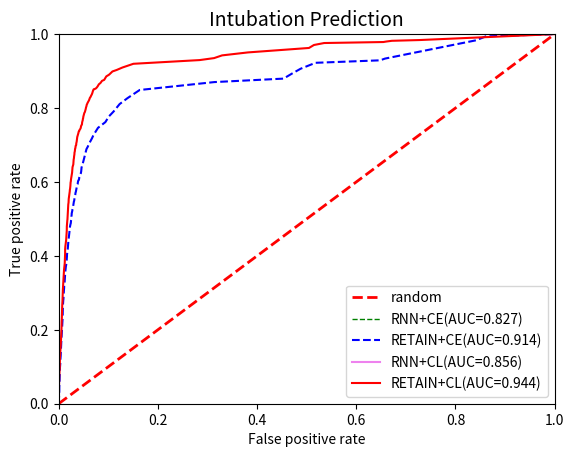

Generate this figure with matplotlib:
import numpy as np
import matplotlib.pyplot as plt


tp_rates = []

fp_rates = []

tp_rates_CL = [0.00000000e+00, 0.00000000e+00, 0.00000000e+00, 0.00000000e+00,
       0.00000000e+00, 0.00000000e+00, 0.00000000e+00, 0.00000000e+00,
       0.00000000e+00, 0.00000000e+00, 6.68896321e-04, 2.00668896e-03,
       6.02006689e-03, 9.36454849e-03, 1.73913043e-02, 2.20735786e-02,
       3.01003344e-02, 3.94648829e-02, 5.41806020e-02, 7.15719064e-02,
       8.62876254e-02, 1.01003344e-01, 1.22408027e-01, 1.34448161e-01,
       1.47826087e-01, 1.59866221e-01, 1.72575251e-01, 1.89297659e-01,
       2.04682274e-01, 2.22073579e-01, 2.33444816e-01, 2.52173913e-01,
       2.66889632e-01, 2.78260870e-01, 2.90301003e-01, 3.07692308e-01,
       3.19063545e-01, 3.33779264e-01, 3.45819398e-01, 3.54515050e-01,
       3.61872910e-01, 3.70568562e-01, 3.79933110e-01, 3.89297659e-01,
       3.97324415e-01, 4.08026756e-01, 4.17391304e-01, 4.25418060e-01,
       4.33444816e-01, 4.38795987e-01, 4.42809365e-01, 4.50836120e-01,
       4.60200669e-01, 4.68227425e-01, 4.79598662e-01, 4.86287625e-01,
       4.92307692e-01, 4.96321070e-01, 4.98327759e-01, 5.03010033e-01,
       5.09030100e-01, 5.15719064e-01, 5.20401338e-01, 5.27090301e-01,
       5.33779264e-01, 5.37123746e-01, 5.39130435e-01, 5.42474916e-01,
       5.44481605e-01, 5.49832776e-01, 5.53846154e-01, 5.57190635e-01,
       5.60535117e-01, 5.64548495e-01, 5.68561873e-01, 5.72575251e-01,
       5.74581940e-01, 5.79264214e-01, 5.80602007e-01, 5.85284281e-01,
       5.89297659e-01, 5.93979933e-01, 5.98662207e-01, 6.01337793e-01,
       6.05351171e-01, 6.08026756e-01, 6.11371237e-01, 6.14046823e-01,
       6.16053512e-01, 6.18729097e-01, 6.22073579e-01, 6.25418060e-01,
       6.30100334e-01, 6.34113712e-01, 6.40133779e-01, 6.42140468e-01,
       6.44816054e-01, 6.46153846e-01, 6.47491639e-01, 6.52173913e-01,
       6.56187291e-01, 6.60200669e-01, 6.62876254e-01, 6.64882943e-01,
       6.66889632e-01, 6.68896321e-01, 6.71571906e-01, 6.74916388e-01,
       6.79598662e-01, 6.82274247e-01, 6.86956522e-01, 6.90301003e-01,
       6.91638796e-01, 6.94314381e-01, 6.97658863e-01, 6.98996656e-01,
       7.01003344e-01, 7.04347826e-01, 7.07023411e-01, 7.09030100e-01,
       7.14381271e-01, 7.17725753e-01, 7.21739130e-01, 7.25083612e-01,
       7.25083612e-01, 7.27759197e-01, 7.29096990e-01, 7.31772575e-01,
       7.33110368e-01, 7.35117057e-01, 7.36454849e-01, 7.37792642e-01,
       7.37792642e-01, 7.38461538e-01, 7.40468227e-01, 7.41806020e-01,
       7.42474916e-01, 7.43812709e-01, 7.46488294e-01, 7.49163880e-01,
       7.51839465e-01, 7.53177258e-01, 7.55183946e-01, 7.55852843e-01,
       7.60535117e-01, 7.63210702e-01, 7.65217391e-01, 7.66555184e-01,
       7.71237458e-01, 7.72575251e-01, 7.76588629e-01, 7.79264214e-01,
       7.81270903e-01, 7.83277592e-01, 7.86622074e-01, 7.89297659e-01,
       7.93311037e-01, 7.97324415e-01, 8.02006689e-01, 8.04013378e-01,
       8.09364548e-01, 8.11371237e-01, 8.14046823e-01, 8.16053512e-01,
       8.18729097e-01, 8.20735786e-01, 8.24749164e-01, 8.28093645e-01,
       8.30100334e-01, 8.33444816e-01, 8.36789298e-01, 8.40133779e-01,
       8.46153846e-01, 8.50836120e-01, 8.51505017e-01, 8.52842809e-01,
       8.55518395e-01, 8.58862876e-01, 8.64214047e-01, 8.67558528e-01,
       8.73578595e-01, 8.76254181e-01, 8.85618729e-01, 8.90301003e-01,
       8.98996656e-01, 9.03010033e-01, 9.09698997e-01, 9.19732441e-01,
       9.29765886e-01, 9.35117057e-01, 9.42474916e-01, 9.50501672e-01,
       9.62541806e-01, 9.70568562e-01, 9.75919732e-01, 9.78595318e-01,
       9.79933110e-01, 9.81939799e-01, 9.83946488e-01, 1.00000000e+00,
       1.00000000e+00, 1.00000000e+00]

fp_rates_cl = [0.00000000e+00, 0.00000000e+00, 0.00000000e+00, 0.00000000e+00,
       0.00000000e+00, 0.00000000e+00, 0.00000000e+00, 0.00000000e+00,
       0.00000000e+00, 0.00000000e+00, 0.00000000e+00, 0.00000000e+00,
       6.21890547e-05, 6.21890547e-05, 1.86567164e-04, 2.48756219e-04,
       3.73134328e-04, 4.97512438e-04, 8.08457711e-04, 1.11940299e-03,
       1.80348259e-03, 2.30099502e-03, 2.54975124e-03, 3.10945274e-03,
       3.73134328e-03, 4.10447761e-03, 4.72636816e-03, 5.28606965e-03,
       5.78358209e-03, 6.03233831e-03, 6.46766169e-03, 6.77860697e-03,
       7.21393035e-03, 7.71144279e-03, 7.96019900e-03, 8.45771144e-03,
       8.95522388e-03, 9.76368159e-03, 1.02611940e-02, 1.05099502e-02,
       1.08208955e-02, 1.15671642e-02, 1.22512438e-02, 1.25621891e-02,
       1.27487562e-02, 1.30597015e-02, 1.30597015e-02, 1.34950249e-02,
       1.42412935e-02, 1.46144279e-02, 1.51119403e-02, 1.55472637e-02,
       1.58582090e-02, 1.63557214e-02, 1.64800995e-02, 1.67910448e-02,
       1.71019900e-02, 1.74751244e-02, 1.77238806e-02, 1.79104478e-02,
       1.80970149e-02, 1.82835821e-02, 1.85945274e-02, 1.88432836e-02,
       1.90298507e-02, 1.92164179e-02, 1.94029851e-02, 1.97139303e-02,
       1.99626866e-02, 2.00870647e-02, 2.02736318e-02, 2.06467662e-02,
       2.10820896e-02, 2.14552239e-02, 2.18905473e-02, 2.22014925e-02,
       2.23880597e-02, 2.26368159e-02, 2.29477612e-02, 2.33830846e-02,
       2.36318408e-02, 2.38184080e-02, 2.40671642e-02, 2.45024876e-02,
       2.47512438e-02, 2.50000000e-02, 2.54353234e-02, 2.57462687e-02,
       2.61194030e-02, 2.63681592e-02, 2.68034826e-02, 2.71144279e-02,
       2.73631841e-02, 2.77985075e-02, 2.79850746e-02, 2.83582090e-02,
       2.88557214e-02, 2.91666667e-02, 2.95398010e-02, 2.97263682e-02,
       2.99129353e-02, 3.02238806e-02, 3.05970149e-02, 3.08457711e-02,
       3.09079602e-02, 3.10945274e-02, 3.14676617e-02, 3.17786070e-02,
       3.19651741e-02, 3.25248756e-02, 3.28358209e-02, 3.32089552e-02,
       3.37064677e-02, 3.40174129e-02, 3.42661692e-02, 3.50746269e-02,
       3.53855721e-02, 3.55099502e-02, 3.59452736e-02, 3.63184080e-02,
       3.68159204e-02, 3.70646766e-02, 3.75000000e-02, 3.80597015e-02,
       3.82462687e-02, 3.87437811e-02, 3.91791045e-02, 3.96766169e-02,
       3.99875622e-02, 4.01119403e-02, 4.06094527e-02, 4.12313433e-02,
       4.14179104e-02, 4.16666667e-02, 4.20398010e-02, 4.27860697e-02,
       4.31592040e-02, 4.37189055e-02, 4.45895522e-02, 4.48383085e-02,
       4.53358209e-02, 4.60199005e-02, 4.65796020e-02, 4.70149254e-02,
       4.72636816e-02, 4.76368159e-02, 4.80721393e-02, 4.85074627e-02,
       4.89427861e-02, 4.93781095e-02, 4.97512438e-02, 5.03109453e-02,
       5.08084577e-02, 5.13059701e-02, 5.17412935e-02, 5.28606965e-02,
       5.37935323e-02, 5.45398010e-02, 5.52238806e-02, 5.58457711e-02,
       5.67164179e-02, 5.75870647e-02, 5.83333333e-02, 5.92661692e-02,
       6.02611940e-02, 6.11318408e-02, 6.21890547e-02, 6.31218905e-02,
       6.43656716e-02, 6.54228856e-02, 6.67910448e-02, 6.77860697e-02,
       6.90920398e-02, 7.05845771e-02, 7.26368159e-02, 7.48134328e-02,
       7.68656716e-02, 7.86691542e-02, 8.10323383e-02, 8.41417910e-02,
       8.74378109e-02, 9.18532338e-02, 9.60199005e-02, 1.01679104e-01,
       1.08457711e-01, 1.16977612e-01, 1.28669154e-01, 1.50684080e-01,
       2.84266169e-01, 3.13370647e-01, 3.29539801e-01, 3.81654229e-01,
       5.04664179e-01, 5.14676617e-01, 5.35323383e-01, 6.54664179e-01,
       6.60509950e-01, 6.71890547e-01, 7.27176617e-01, 1.00000000e+00,
       1.00000000e+00, 1.00000000e+00]

tp_rate_ce_retain= [0.00000000e+00, 0.00000000e+00, 0.00000000e+00, 0.00000000e+00,
       0.00000000e+00, 0.00000000e+00, 0.00000000e+00, 0.00000000e+00,
       0.00000000e+00, 0.00000000e+00, 6.68896321e-04, 6.68896321e-04,
       6.68896321e-04, 1.33779264e-03, 1.33779264e-03, 1.33779264e-03,
       3.34448161e-03, 4.01337793e-03, 5.35117057e-03, 6.02006689e-03,
       6.02006689e-03, 1.07023411e-02, 1.33779264e-02, 1.60535117e-02,
       1.93979933e-02, 2.34113712e-02, 2.80936455e-02, 3.41137124e-02,
       3.67892977e-02, 4.54849498e-02, 5.08361204e-02, 5.61872910e-02,
       6.35451505e-02, 7.02341137e-02, 7.69230769e-02, 8.49498328e-02,
       9.16387960e-02, 9.76588629e-02, 1.04347826e-01, 1.08361204e-01,
       1.16387960e-01, 1.23745819e-01, 1.29765886e-01, 1.39130435e-01,
       1.46488294e-01, 1.56521739e-01, 1.61204013e-01, 1.68561873e-01,
       1.74581940e-01, 1.79933110e-01, 1.83946488e-01, 1.91304348e-01,
       1.96655518e-01, 2.02675585e-01, 2.08026756e-01, 2.11371237e-01,
       2.16053512e-01, 2.22073579e-01, 2.26755853e-01, 2.33444816e-01,
       2.39464883e-01, 2.45484950e-01, 2.50167224e-01, 2.58862876e-01,
       2.61538462e-01, 2.66889632e-01, 2.72909699e-01, 2.79598662e-01,
       2.82943144e-01, 2.88294314e-01, 2.90969900e-01, 2.96989967e-01,
       3.01003344e-01, 3.05016722e-01, 3.09698997e-01, 3.13712375e-01,
       3.17056856e-01, 3.21070234e-01, 3.25083612e-01, 3.26421405e-01,
       3.29765886e-01, 3.37123746e-01, 3.39799331e-01, 3.43812709e-01,
       3.49163880e-01, 3.52508361e-01, 3.57190635e-01, 3.60535117e-01,
       3.65217391e-01, 3.69230769e-01, 3.71906355e-01, 3.74581940e-01,
       3.78595318e-01, 3.81270903e-01, 3.82608696e-01, 3.85284281e-01,
       3.90635452e-01, 3.93311037e-01, 3.99331104e-01, 4.04013378e-01,
       4.07357860e-01, 4.11371237e-01, 4.14715719e-01, 4.19397993e-01,
       4.25418060e-01, 4.29431438e-01, 4.35451505e-01, 4.40133779e-01,
       4.41471572e-01, 4.44816054e-01, 4.47491639e-01, 4.49498328e-01,
       4.50167224e-01, 4.52842809e-01, 4.56187291e-01, 4.57525084e-01,
       4.63545151e-01, 4.68896321e-01, 4.72240803e-01, 4.76923077e-01,
       4.78929766e-01, 4.82274247e-01, 4.85618729e-01, 4.88294314e-01,
       4.90301003e-01, 4.92307692e-01, 4.96321070e-01, 4.98327759e-01,
       5.02341137e-01, 5.06354515e-01, 5.11036789e-01, 5.15050167e-01,
       5.17725753e-01, 5.22408027e-01, 5.26421405e-01, 5.29765886e-01,
       5.33110368e-01, 5.33779264e-01, 5.36454849e-01, 5.39130435e-01,
       5.40468227e-01, 5.45150502e-01, 5.47157191e-01, 5.48494983e-01,
       5.50501672e-01, 5.55852843e-01, 5.57859532e-01, 5.61872910e-01,
       5.65217391e-01, 5.70568562e-01, 5.73244147e-01, 5.77257525e-01,
       5.80602007e-01, 5.83277592e-01, 5.85953177e-01, 5.88628763e-01,
       5.90635452e-01, 5.93311037e-01, 5.94648829e-01, 6.00000000e-01,
       6.04013378e-01, 6.05351171e-01, 6.08026756e-01, 6.12709030e-01,
       6.17391304e-01, 6.18729097e-01, 6.22742475e-01, 6.28762542e-01,
       6.38795987e-01, 6.46153846e-01, 6.50167224e-01, 6.55518395e-01,
       6.62207358e-01, 6.68896321e-01, 6.76923077e-01, 6.84949833e-01,
       6.88963211e-01, 6.94314381e-01, 7.02341137e-01, 7.09698997e-01,
       7.17725753e-01, 7.26421405e-01, 7.35117057e-01, 7.46488294e-01,
       7.53177258e-01, 7.61872910e-01, 7.77257525e-01, 7.90635452e-01,
       8.10702341e-01, 8.26755853e-01, 8.48829431e-01, 8.70234114e-01,
       8.79598662e-01, 8.92976589e-01, 9.06354515e-01, 9.22408027e-01,
       9.29096990e-01, 9.33779264e-01, 9.83277592e-01, 9.93979933e-01,
       1.00000000e+00, 1.00000000e+00]

fp_rates_ce_retain=[0.00000000e+00, 0.00000000e+00, 0.00000000e+00, 0.00000000e+00,
       0.00000000e+00, 0.00000000e+00, 0.00000000e+00, 0.00000000e+00,
       0.00000000e+00, 0.00000000e+00, 0.00000000e+00, 0.00000000e+00,
       6.21890547e-05, 1.24378109e-04, 1.86567164e-04, 2.48756219e-04,
       2.48756219e-04, 3.10945274e-04, 3.73134328e-04, 4.35323383e-04,
       4.35323383e-04, 4.35323383e-04, 4.35323383e-04, 6.84079602e-04,
       8.70646766e-04, 1.05721393e-03, 1.18159204e-03, 1.30597015e-03,
       1.30597015e-03, 1.30597015e-03, 1.55472637e-03, 1.74129353e-03,
       1.86567164e-03, 2.11442786e-03, 2.23880597e-03, 2.36318408e-03,
       2.48756219e-03, 2.61194030e-03, 3.04726368e-03, 3.29601990e-03,
       3.42039801e-03, 3.73134328e-03, 4.10447761e-03, 4.29104478e-03,
       4.60199005e-03, 4.91293532e-03, 4.97512438e-03, 5.41044776e-03,
       5.72139303e-03, 5.97014925e-03, 6.03233831e-03, 6.34328358e-03,
       6.59203980e-03, 6.77860697e-03, 6.90298507e-03, 7.21393035e-03,
       7.40049751e-03, 7.77363184e-03, 7.89800995e-03, 8.08457711e-03,
       8.08457711e-03, 8.27114428e-03, 8.27114428e-03, 8.39552239e-03,
       8.39552239e-03, 8.70646766e-03, 8.95522388e-03, 9.26616915e-03,
       9.63930348e-03, 9.82587065e-03, 9.82587065e-03, 1.00124378e-02,
       1.03233831e-02, 1.05099502e-02, 1.08208955e-02, 1.10696517e-02,
       1.10696517e-02, 1.13184080e-02, 1.15671642e-02, 1.19402985e-02,
       1.21268657e-02, 1.24378109e-02, 1.28109453e-02, 1.29353234e-02,
       1.29975124e-02, 1.29975124e-02, 1.34328358e-02, 1.36815920e-02,
       1.40547264e-02, 1.43034826e-02, 1.46144279e-02, 1.50497512e-02,
       1.54228856e-02, 1.56716418e-02, 1.59203980e-02, 1.61069652e-02,
       1.62313433e-02, 1.64179104e-02, 1.67910448e-02, 1.68532338e-02,
       1.72263682e-02, 1.74129353e-02, 1.77238806e-02, 1.84079602e-02,
       1.87189055e-02, 1.90298507e-02, 1.94029851e-02, 1.96517413e-02,
       1.97761194e-02, 2.01492537e-02, 2.02114428e-02, 2.04601990e-02,
       2.05223881e-02, 2.07089552e-02, 2.10820896e-02, 2.13930348e-02,
       2.16417910e-02, 2.19527363e-02, 2.24502488e-02, 2.26368159e-02,
       2.28233831e-02, 2.32587065e-02, 2.38184080e-02, 2.44402985e-02,
       2.45646766e-02, 2.48134328e-02, 2.50621891e-02, 2.54353234e-02,
       2.57462687e-02, 2.57462687e-02, 2.61815920e-02, 2.63059701e-02,
       2.68034826e-02, 2.75497512e-02, 2.78606965e-02, 2.85447761e-02,
       2.88557214e-02, 2.91666667e-02, 2.94776119e-02, 2.98507463e-02,
       3.00373134e-02, 3.05348259e-02, 3.07213930e-02, 3.11567164e-02,
       3.14676617e-02, 3.19029851e-02, 3.23383085e-02, 3.29601990e-02,
       3.35199005e-02, 3.39552239e-02, 3.46393035e-02, 3.52611940e-02,
       3.56965174e-02, 3.60696517e-02, 3.64427861e-02, 3.67537313e-02,
       3.73134328e-02, 3.76243781e-02, 3.83084577e-02, 3.88681592e-02,
       3.96144279e-02, 4.06716418e-02, 4.11691542e-02, 4.16044776e-02,
       4.25995025e-02, 4.35323383e-02, 4.45895522e-02, 4.54601990e-02,
       4.61442786e-02, 4.75746269e-02, 4.86940299e-02, 4.96890547e-02,
       5.10572139e-02, 5.19900498e-02, 5.36691542e-02, 5.50373134e-02,
       5.60945274e-02, 5.82711443e-02, 6.10696517e-02, 6.38059701e-02,
       6.70398010e-02, 7.00248756e-02, 7.40049751e-02, 7.93532338e-02,
       8.58208955e-02, 9.41542289e-02, 1.01243781e-01, 1.10758706e-01,
       1.22885572e-01, 1.38743781e-01, 1.63370647e-01, 3.13805970e-01,
       4.53358209e-01, 4.70149254e-01, 4.87810945e-01, 5.17848259e-01,
       6.48196517e-01, 6.57898010e-01, 8.41542289e-01, 8.61318408e-01,
       1.00000000e+00, 1.00000000e+00]


tp_rates_CL_RNN = []

fp_rates_cl_RNN = []

plt.xlabel("False positive rate")
plt.ylabel("True positive rate")
plt.title("Intubation Prediction", fontsize=14)
plt.xlim(0.0, 1.0)
plt.ylim(0.0, 1.0)
x = [0.0, 1.0]
plt.plot(x, x, linestyle='dashed', color='red', linewidth=2, label='random')

plt.plot(fp_rates, tp_rates, color='green', linewidth=1, linestyle='dashed',label='RNN+CE(AUC=0.827)')


plt.plot(fp_rates_ce_retain,tp_rate_ce_retain,color='blue',linestyle='dashed',label='RETAIN+CE(AUC=0.914)')

#plt.plot(fp_rate_hl_retain,tp_rate_hl_retain,color='orange',label='RETAIN+HL')

plt.plot(fp_rates_cl_RNN,tp_rates_CL_RNN,color='violet',linewidth=1.5,label='RNN+CL(AUC=0.856)')

plt.plot(fp_rates_cl, tp_rates_CL, color='red', linewidth=1.5, label='RETAIN+CL(AUC=0.944)')



plt.legend(loc='lower right')
plt.show()
